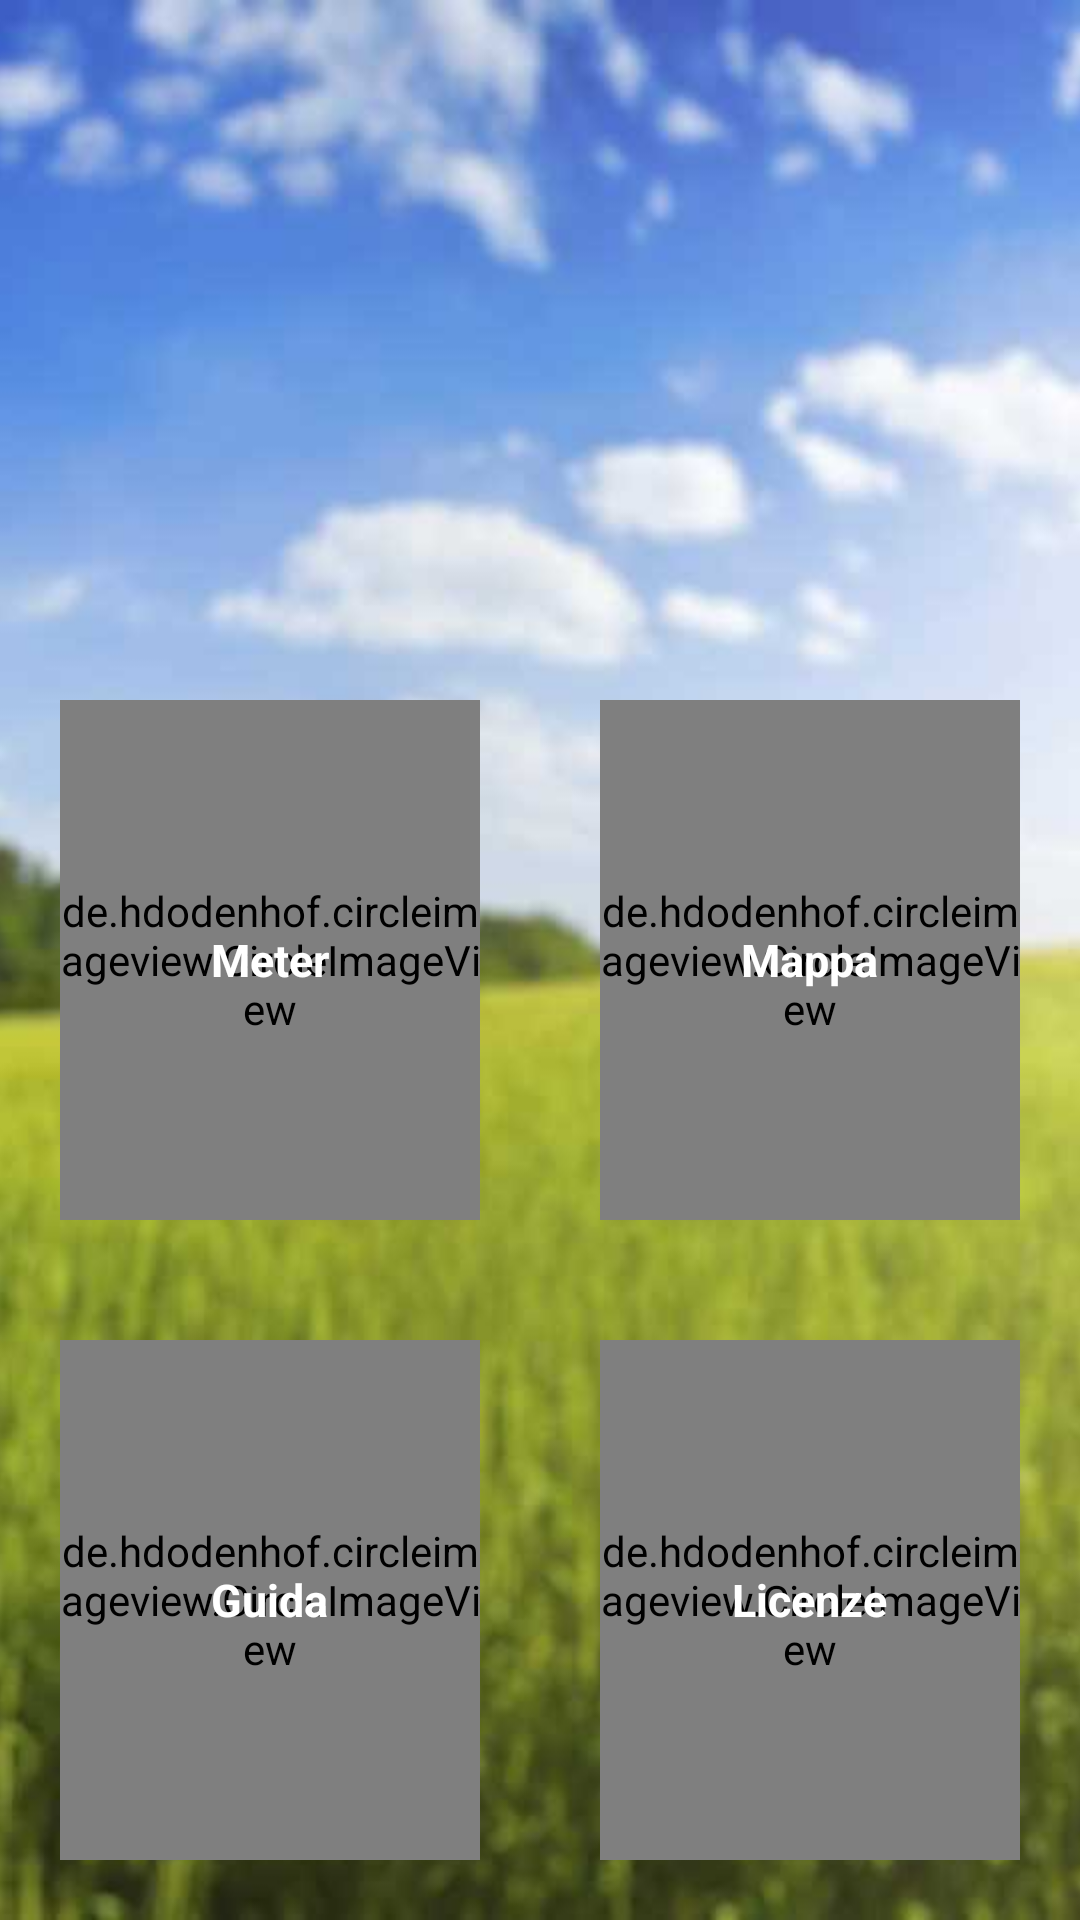

Reconstruct the res/layout file that produces this screen, plus the resources it refers to.
<!-- AndroidManifest.xml: application theme AppTheme -->
<!-- res/layout/fragment_menu.xml -->
<?xml version="1.0" encoding="utf-8"?>
<RelativeLayout xmlns:android="http://schemas.android.com/apk/res/android"
    xmlns:app="http://schemas.android.com/apk/res-auto"
    android:layout_width="match_parent"
    android:layout_height="match_parent">

    <LinearLayout
        android:layout_width="match_parent"
        android:layout_height="match_parent"
        android:background="@drawable/mybg"
        android:orientation="vertical">

        <ImageView
            android:layout_width="match_parent"
            android:layout_height="match_parent"
            android:layout_weight="1.0"
            app:srcCompat="@drawable/icon_bordo" />

        <LinearLayout
            android:layout_width="match_parent"
            android:layout_height="match_parent"
            android:layout_weight="1.0"
            android:baselineAligned="false"
            android:orientation="horizontal">

            <RelativeLayout
                android:layout_width="match_parent"
                android:layout_height="match_parent"
                android:layout_weight="1.0">

                <de.hdodenhof.circleimageview.CircleImageView
                    android:id="@+id/home_meter"
                    style="@style/homeBtn"
                    android:src="@drawable/guide" />

                <TextView
                    android:id="@+id/home_meter_tv"
                    style="@style/homeBtnLabel"
                    android:text="@string/str_menu_meter" />

            </RelativeLayout>

            <RelativeLayout
                android:layout_width="match_parent"
                android:layout_height="match_parent"
                android:layout_weight="1.0">

                <de.hdodenhof.circleimageview.CircleImageView
                    android:id="@+id/home_map"
                    style="@style/homeBtn"
                    android:src="@drawable/map" />

                <TextView
                    android:id="@+id/home_map_tv"
                    style="@style/homeBtnLabel"
                    android:text="@string/str_menu_map" />

            </RelativeLayout>


        </LinearLayout>

        <LinearLayout
            android:layout_width="match_parent"
            android:layout_height="match_parent"
            android:layout_weight="1.0"
            android:baselineAligned="false"
            android:orientation="horizontal">

            <RelativeLayout
                android:layout_width="match_parent"
                android:layout_height="match_parent"
                android:layout_weight="1.0">

                <de.hdodenhof.circleimageview.CircleImageView
                    android:id="@+id/home_guida"
                    style="@style/homeBtn"
                    android:src="@drawable/guida" />

                <TextView
                    android:id="@+id/home_guida_tv"
                    style="@style/homeBtnLabel"
                    android:text="@string/guide_short" />
            </RelativeLayout>

            <RelativeLayout
                android:layout_width="match_parent"
                android:layout_height="match_parent"
                android:layout_weight="1.0">

                <de.hdodenhof.circleimageview.CircleImageView
                    android:id="@+id/home_licenze"
                    style="@style/homeBtn"
                    android:src="@drawable/credits" />

                <TextView
                    style="@style/homeBtnLabel"
                    android:text="@string/licenze_versioni_short" />
            </RelativeLayout>
        </LinearLayout>
    </LinearLayout>
</RelativeLayout>
<!-- resources referenced by this layout -->
<resources>
  <!-- drawable credits: png bitmap (drawable, 10245 bytes) -->
  <!-- drawable guide: png bitmap (drawable, 28090 bytes) -->
  <!-- drawable icon_bordo: vector/xml drawable (drawable, 16017 chars, omitted) -->
  <!-- drawable map: png bitmap (drawable, 6960 bytes) -->
  <!-- drawable mybg (drawable) -->
  <?xml version="1.0" encoding="utf-8"?>
  <bitmap xmlns:android="http://schemas.android.com/apk/res/android"
      android:gravity="fill_vertical"
      android:src="@drawable/campo_sm" />
  <string name="guide_short">Guida</string>
  <string name="licenze_versioni_short">Licenze</string>
  <string name="str_menu_map">Mappa</string>
  <string name="str_menu_meter">Meter</string>
  <style name="homeBtn" parent="@android:style/TextAppearance.Medium">
          
  
          <item name="android:layout_width">match_parent</item>
          <item name="android:layout_height">match_parent</item>
          <item name="android:layout_alignParentBottom">true</item>
          <item name="android:layout_centerHorizontal">true</item>
          <item name="android:layout_margin">20dp</item>
          <item name="civ_border_color">#daffffff</item>
          <item name="civ_border_width">2dp</item>
  
      </style>
  <style name="homeBtnLabel" parent="@android:style/TextAppearance.Medium">
          <item name="android:layout_width">wrap_content</item>
          <item name="android:layout_height">wrap_content</item>
          <item name="android:layout_centerHorizontal">true</item>
          <item name="android:layout_centerVertical">true</item>
          <item name="android:textColor">@android:color/white</item>
          <item name="android:textSize">@dimen/homepage_textsize</item>
          <item name="android:textStyle">normal|bold</item>
      </style>
  <style name="AppTheme" parent="Theme.AppCompat.Light.DarkActionBar">
          
          <item name="colorPrimary">@color/colorPrimary</item>
          <item name="colorPrimaryDark">@color/colorPrimaryDark</item>
          <item name="colorAccent">@color/colorPrimaryLight</item>
      </style>
  <!-- drawable campo_sm: jpg bitmap (drawable-hdpi, 85640 bytes) -->
  <dimen name="homepage_textsize">15dp</dimen>
  <color name="colorPrimary">#248635</color>
  <color name="colorPrimaryDark">#004A0D</color>
  <color name="colorPrimaryLight">#6CBF7A</color>
</resources>
